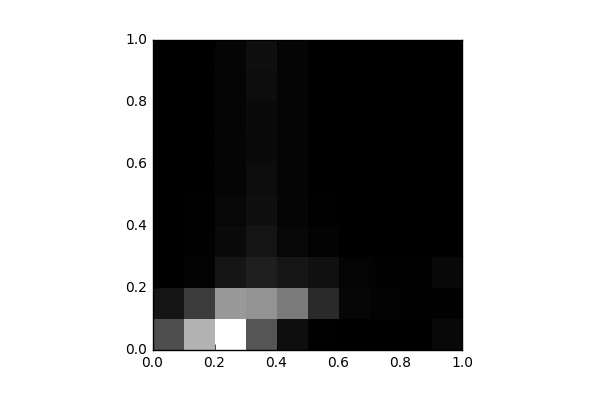

Values plotted in this chart, from the file beside it:
, 0, 1, 2, 3, 4, 5, 6, 7, 8, 9
0, 2492, 692.0, 10.0, 0.0, 2.0, 3.0, 2.0, 0.0, 0.0, 0.0
1, 5712, 1881, 96.0, 60.0, 36.0, 8.0, 8.0, 21.0, 28.0, 22.0
2, 8079, 4853, 684.0, 345.0, 230.0, 155.0, 172.0, 140.0, 156.0, 174.0
3, 2697, 4675, 989.0, 643.0, 476.0, 392.0, 346.0, 334.0, 413.0, 484.0
4, 462.0, 3898, 715.0, 247.0, 173.0, 135.0, 178.0, 181.0, 130.0, 184.0
5, 37.0, 1333, 529.0, 111.0, 56.0, 28.0, 18.0, 17.0, 19.0, 30.0
6, 0.0, 196.0, 157.0, 13.0, 3.0, 0.0, 2.0, 0.0, 0.0, 0.0
7, 2.0, 102.0, 94.0, 0.0, 0.0, 0.0, 0.0, 0.0, 0.0, 0.0
8, 0.0, 49.0, 81.0, 0.0, 2.0, 1.0, 0.0, 0.0, 0.0, 0.0
9, 284.0, 68.0, 255.0, 0.0, 0.0, 0.0, 0.0, 0.0, 0.0, 0.0
